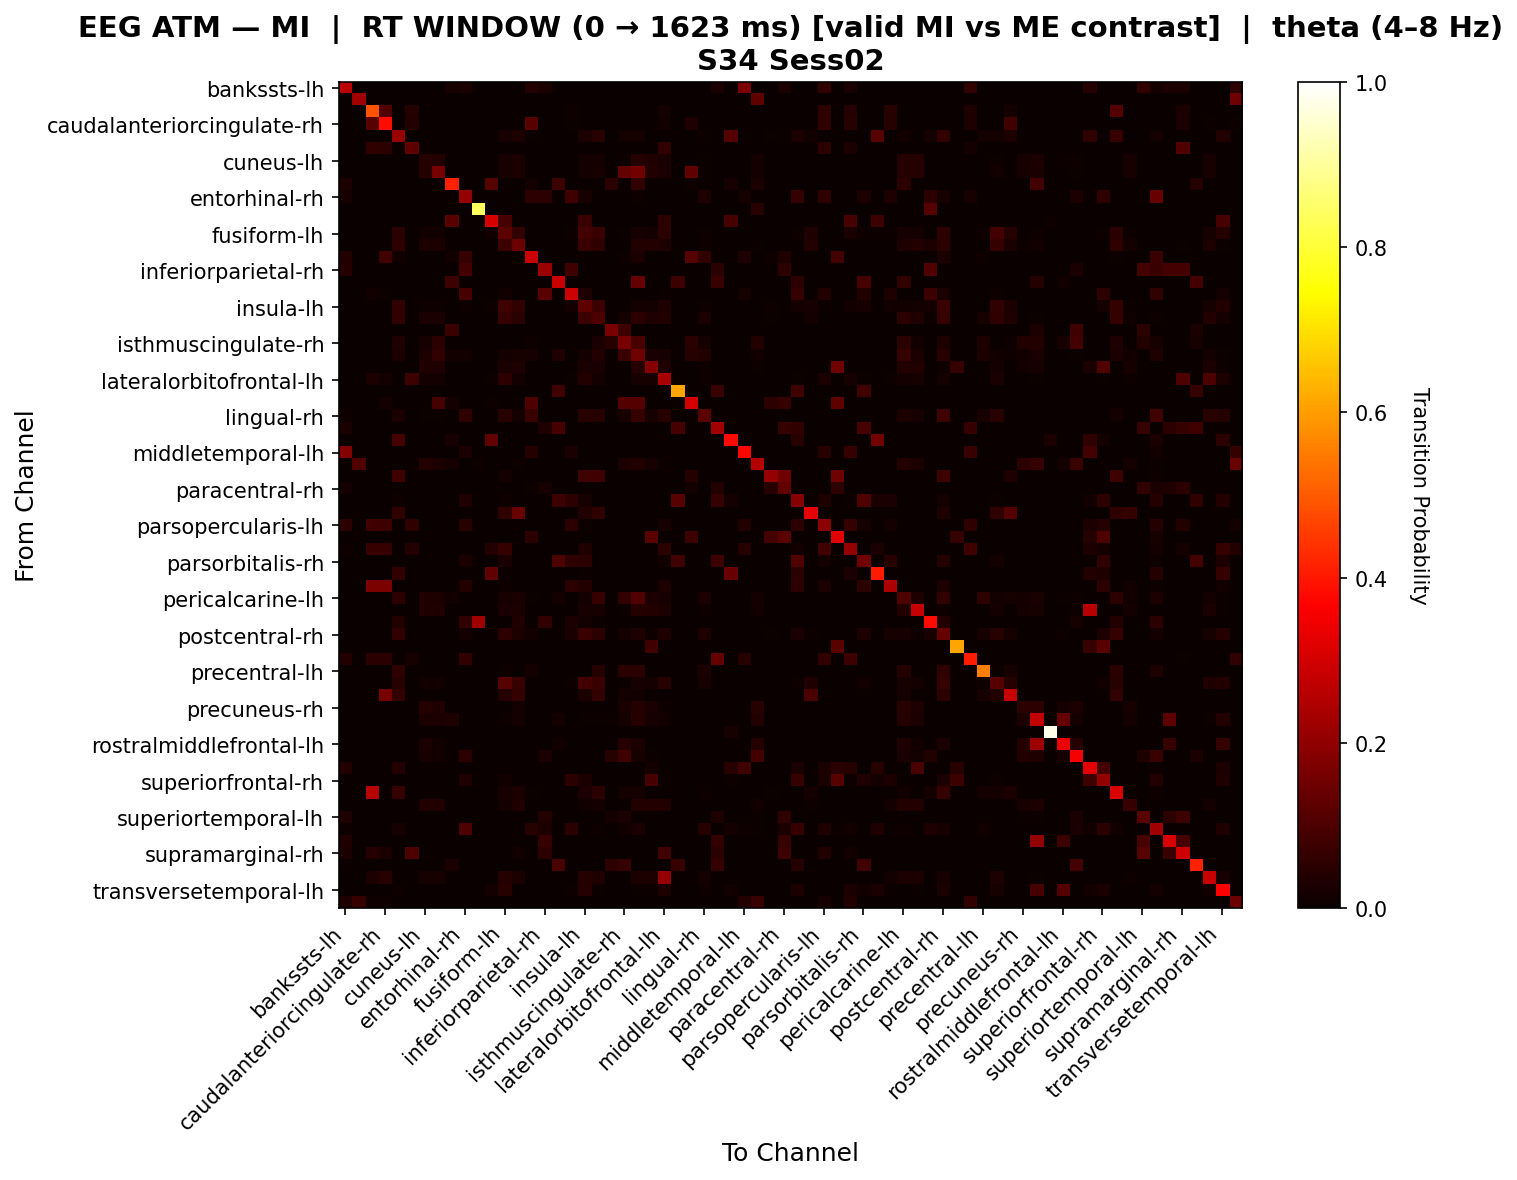

Values plotted in this chart, from the file beside it:
, bankssts-lh, bankssts-rh, caudalanteriorcingulate-lh, caudalanteriorcingulate-rh, caudalmiddlefrontal-lh, caudalmiddlefrontal-rh, cuneus-lh, cuneus-rh, entorhinal-lh, entorhinal-rh, frontalpole-lh, frontalpole-rh, fusiform-lh, fusiform-rh, inferiorparietal-lh, inferiorparietal-rh, inferiortemporal-lh, inferiortemporal-rh, insula-lh, insula-rh, isthmuscingulate-lh, isthmuscingulate-rh, lateraloccipital-lh
bankssts-lh, 0.2653, 0.0, 0.0, 0.0, 0.0, 0.0, 0.0, 0.0, 0.02229, 0.02866, 0.0, 0.0, 0.0, 0.0, 0.0414, 0.02941, 0.0, 0.0, 0.0, 0.0, 0.0, 0.0, 0.0
bankssts-rh, 0.0, 0.2228, 0.0, 0.0, 0.0, 0.0, 0.0, 0.0, 0.0, 0.0, 0.0, 0.0, 0.0, 0.0, 0.0, 0.0, 0.0, 0.0, 0.0, 0.0, 0.0, 0.0, 0.0
caudalanteriorcingulate-lh, 0.0, 0.0, 0.4888, 0.1057, 0.0, 0.04195, 0.0, 0.0, 0.0, 0.0, 0.0, 0.0, 0.0, 0.0, 0.0, 0.0, 0.0, 0.008389, 0.0, 0.0, 0.0, 0.0, 0.0
caudalanteriorcingulate-rh, 0.0, 0.0, 0.1159, 0.3834, 0.0, 0.03633, 0.0, 0.0, 0.0, 0.0, 0.0, 0.0, 0.0, 0.0, 0.1154, 0.0, 0.0, 0.00519, 0.0, 0.0, 0.0, 0.0, 0.0
caudalmiddlefrontal-lh, 0.0, 0.0, 0.0, 0.0, 0.2137, 0.0, 0.0, 0.0, 0.0, 0.001835, 0.0, 0.0, 0.0211, 0.02752, 0.007339, 0.0, 0.0, 0.0, 0.02844, 0.04495, 0.0, 0.01743, 0.01927
caudalmiddlefrontal-rh, 0.0, 0.0, 0.05693, 0.04703, 0.0, 0.1262, 0.0, 0.0, 0.0, 0.0, 0.0, 0.0, 0.0, 0.0, 0.0, 0.0, 0.0, 0.0, 0.0, 0.0, 0.0, 0.0, 0.0
cuneus-lh, 0.0, 0.0, 0.0, 0.0, 0.0, 0.0, 0.04063, 0.03837, 0.0, 0.0, 0.0, 0.0, 0.02032, 0.02822, 0.0, 0.0, 0.0, 0.0, 0.01806, 0.01919, 0.0, 0.007901, 0.04176
cuneus-rh, 0.0, 0.0, 0.0, 0.0, 0.0, 0.0, 0.03986, 0.1634, 0.0, 0.0, 0.0, 0.0, 0.02174, 0.03019, 0.0, 0.0, 0.0, 0.0, 0.01932, 0.02053, 0.0, 0.1342, 0.1587
entorhinal-lh, 0.02917, 0.0, 0.0, 0.0, 0.0, 0.0, 0.0, 0.0, 0.4164, 0.0, 0.0, 0.1167, 0.0, 0.0, 0.01667, 0.0, 0.07627, 0.0, 0.0, 0.0, 0.04802, 0.0, 0.06215
entorhinal-rh, 0.0203, 0.0, 0.0, 0.0, 0.0, 0.0, 0.0, 0.0, 0.0, 0.2092, 0.0, 0.0, 0.0, 0.0, 0.05166, 0.04797, 0.0, 0.08411, 0.0202, 0.0, 0.0, 0.0, 0.01107
frontalpole-lh, 0.0, 0.0, 0.0, 0.0, 0.0, 0.0, 0.0, 0.0, 0.0, 0.0, 0.8395, 0.0, 0.0, 0.0, 0.0, 0.0, 0.0, 0.0, 0.0, 0.0, 0.0, 0.0, 0.0
frontalpole-rh, 0.0, 0.0, 0.0, 0.0, 0.0, 0.0, 0.0, 0.0, 0.114, 0.0, 0.0, 0.3067, 0.09223, 0.0, 0.0, 0.0, 0.0, 0.0, 0.07282, 0.0, 0.0, 0.0, 0.0
fusiform-lh, 0.0, 0.0, 0.0, 0.0, 0.04826, 0.0, 0.01272, 0.01272, 0.0, 0.0, 0.0, 0.0151, 0.1245, 0.06223, 0.0, 0.0, 0.0, 0.008744, 0.08858, 0.0712, 0.0, 0.005792, 0.02135
fusiform-rh, 0.0, 0.0, 0.0, 0.0, 0.05536, 0.0, 0.02934, 0.02934, 0.0, 0.0, 0.0, 0.0, 0.07449, 0.1449, 0.0, 0.0, 0.0, 0.0, 0.07194, 0.05536, 0.0, 0.0, 0.03571
inferiorparietal-lh, 0.03659, 0.0, 0.0, 0.08333, 0.01463, 0.0, 0.0, 0.0, 0.01463, 0.06829, 0.0, 0.0, 0.0, 0.0, 0.2889, 0.0, 0.0, 0.0, 0.0, 0.0, 0.0, 0.009756, 0.02927
inferiorparietal-rh, 0.04264, 0.0, 0.0, 0.0, 0.0, 0.0, 0.0, 0.0, 0.0, 0.08696, 0.0, 0.0, 0.0, 0.0, 0.0, 0.2157, 0.0, 0.08075, 0.0, 0.0, 0.0, 0.0, 0.0
inferiortemporal-lh, 0.0, 0.0, 0.0, 0.0, 0.0, 0.0, 0.0, 0.0, 0.07764, 0.0, 0.0, 0.0, 0.0, 0.0, 0.0, 0.0, 0.286, 0.0, 0.0, 0.0, 0.0, 0.0, 0.1398
inferiortemporal-rh, 0.0, 0.0, 0.01261, 0.004202, 0.0, 0.0, 0.0, 0.0, 0.0, 0.0913, 0.0, 0.0, 0.01415, 0.0, 0.0, 0.1176, 0.0, 0.2918, 0.03145, 0.0, 0.0, 0.0, 0.0
insula-lh, 0.0, 0.0, 0.0, 0.0, 0.0614, 0.0, 0.01124, 0.01124, 0.0, 0.008026, 0.0, 0.01043, 0.08354, 0.06181, 0.0, 0.0, 0.0, 0.01766, 0.1267, 0.07555, 0.0, 0.0, 0.01605
insula-rh, 0.0, 0.0, 0.0, 0.0, 0.06064, 0.0, 0.02427, 0.02427, 0.0, 0.0, 0.0, 0.0, 0.06744, 0.04905, 0.002288, 0.0, 0.0, 0.0, 0.07545, 0.099, 0.0, 0.01831, 0.05114
isthmuscingulate-lh, 0.0, 0.0, 0.0, 0.0, 0.0, 0.0, 0.0, 0.0, 0.0709, 0.0, 0.0, 0.0, 0.0, 0.0, 0.0, 0.0, 0.0, 0.0, 0.0, 0.0, 0.1679, 0.07836, 0.0
isthmuscingulate-rh, 0.0, 0.0, 0.0, 0.0, 0.03493, 0.0, 0.01991, 0.05372, 0.003676, 0.0, 0.0, 0.0, 0.001838, 0.0, 0.01103, 0.0, 0.0, 0.0, 0.0, 0.02574, 0.04646, 0.1672, 0.09528
lateraloccipital-lh, 0.0, 0.0, 0.0, 0.0, 0.03094, 0.0, 0.02752, 0.06182, 0.01529, 0.01303, 0.0, 0.0, 0.01835, 0.02141, 0.0228, 0.0, 0.0344, 0.0, 0.01682, 0.03876, 0.0, 0.07213, 0.1488
lateraloccipital-rh, 0.0, 0.0, 0.0, 0.0, 0.0, 0.0, 0.03279, 0.03279, 0.0, 0.0, 0.0, 0.0, 0.02693, 0.03279, 0.0, 0.0, 0.0, 0.0, 0.02459, 0.02576, 0.0, 0.0, 0.03981
lateralorbitofrontal-lh, 0.0, 0.0, 0.02941, 0.01634, 0.0, 0.07516, 0.01621, 0.01621, 0.0, 0.0, 0.0, 0.01053, 0.05105, 0.01945, 0.0, 0.0, 0.0, 0.004862, 0.03647, 0.01945, 0.0, 0.0, 0.02107
lateralorbitofrontal-rh, 0.0, 0.0, 0.0, 0.0, 0.0, 0.0, 0.0, 0.0, 0.0, 0.0, 0.0, 0.0, 0.0, 0.0, 0.0, 0.0, 0.08252, 0.0, 0.0, 0.0, 0.0, 0.0, 0.0
lingual-lh, 0.0, 0.0, 0.0, 0.01562, 0.0, 0.0, 0.0, 0.09091, 0.01653, 0.0, 0.0, 0.008264, 0.0, 0.0, 0.1042, 0.0, 0.0, 0.0, 0.0, 0.0, 0.0, 0.1116, 0.1116
lingual-rh, 0.008242, 0.0, 0.0, 0.0, 0.02747, 0.0, 0.006329, 0.006329, 0.0, 0.05769, 0.0, 0.0, 0.0443, 0.01899, 0.07418, 0.0, 0.0, 0.0, 0.0443, 0.04263, 0.0, 0.02198, 0.06927
medialorbitofrontal-lh, 0.02557, 0.0, 0.0, 0.0, 0.0, 0.0, 0.0, 0.0, 0.0, 0.0, 0.0, 0.0, 0.0, 0.0, 0.0, 0.03125, 0.09062, 0.0, 0.0, 0.0, 0.0, 0.0, 0.0
medialorbitofrontal-rh, 0.0, 0.0, 0.0, 0.0, 0.09058, 0.0, 0.0, 0.0, 0.02055, 0.0, 0.0, 0.1301, 0.0, 0.0, 0.0, 0.0, 0.0, 0.0, 0.0, 0.0, 0.0, 0.0, 0.0
middletemporal-lh, 0.1833, 0.0, 0.0, 0.0, 0.0, 0.0, 0.0, 0.0, 0.0, 0.02555, 0.0, 0.0, 0.0, 0.0, 0.04015, 0.0, 0.0, 0.02469, 0.0, 0.0, 0.0, 0.0, 0.0
middletemporal-rh, 0.0, 0.1059, 0.0, 0.0, 0.0, 0.0, 0.03558, 0.02996, 0.01685, 0.0, 0.008475, 0.0, 0.0, 0.01124, 0.0, 0.0, 0.003745, 0.0, 0.0, 0.0, 0.0, 0.02809, 0.03558
paracentral-lh, 0.0, 0.0, 0.0, 0.0, 0.07812, 0.0, 0.0, 0.0, 0.0, 0.0, 0.0, 0.0, 0.01562, 0.0, 0.0, 0.0, 0.0, 0.0, 0.07812, 0.07812, 0.0, 0.0, 0.0
paracentral-rh, 0.01701, 0.0, 0.0, 0.0, 0.0, 0.0, 0.0, 0.0, 0.0, 0.0, 0.0, 0.0, 0.0, 0.0, 0.006803, 0.02041, 0.0, 0.0, 0.0, 0.0, 0.0, 0.0, 0.0
parahippocampal-lh, 0.0, 0.0, 0.0, 0.0, 0.009709, 0.0, 0.0, 0.0, 0.0, 0.03155, 0.0, 0.0, 0.009709, 0.0, 0.0, 0.0, 0.07468, 0.05097, 0.02306, 0.0, 0.0, 0.0, 0.0
parahippocampal-rh, 0.0, 0.0, 0.0, 0.0, 0.05667, 0.0, 0.0, 0.0, 0.0, 0.0, 0.0, 0.0, 0.05667, 0.1438, 0.0, 0.0, 0.0, 0.0, 0.03667, 0.05667, 0.0, 0.0, 0.0
parsopercularis-lh, 0.05374, 0.0, 0.08219, 0.07534, 0.0, 0.05479, 0.0, 0.0, 0.0, 0.04673, 0.0, 0.0, 0.0, 0.0, 0.0, 0.0, 0.0, 0.05374, 0.007009, 0.0, 0.0, 0.0, 0.0
parsopercularis-rh, 0.0, 0.0, 0.0, 0.0, 0.0, 0.0, 0.0, 0.0, 0.0, 0.0, 0.0, 0.0, 0.0, 0.0, 0.05068, 0.0, 0.0, 0.0, 0.0, 0.0, 0.0, 0.0, 0.0
parsorbitalis-lh, 0.009772, 0.0, 0.06736, 0.06995, 0.0, 0.03627, 0.0, 0.0, 0.0, 0.0, 0.0, 0.038, 0.066, 0.0, 0.0, 0.0, 0.0, 0.0, 0.032, 0.0, 0.0, 0.0, 0.0
parsorbitalis-rh, 0.0, 0.0, 0.0, 0.0, 0.0, 0.0, 0.0, 0.0, 0.0, 0.02979, 0.0, 0.0, 0.02553, 0.0, 0.0, 0.0, 0.101, 0.05532, 0.04894, 0.0, 0.0, 0.0, 0.0
parstriangularis-lh, 0.0, 0.0, 0.0, 0.0, 0.0622, 0.0, 0.0, 0.0, 0.0, 0.0, 0.0, 0.13, 0.007177, 0.0, 0.0, 0.0, 0.0, 0.0, 0.004785, 0.0, 0.0, 0.0, 0.0
parstriangularis-rh, 0.0, 0.0, 0.1688, 0.1688, 0.0, 0.0, 0.0, 0.0, 0.0, 0.03788, 0.0, 0.0, 0.0101, 0.0, 0.0, 0.0, 0.0, 0.05303, 0.03788, 0.0, 0.0, 0.0, 0.0
pericalcarine-lh, 0.0, 0.0, 0.0, 0.0, 0.05319, 0.0, 0.03125, 0.02872, 0.01351, 0.0, 0.0, 0.0, 0.02213, 0.02365, 0.007092, 0.0, 0.01689, 0.0, 0.01689, 0.06738, 0.0, 0.06079, 0.1056
pericalcarine-rh, 0.0, 0.0, 0.0, 0.0, 0.0, 0.0, 0.03452, 0.03452, 0.0, 0.0, 0.0, 0.0, 0.02406, 0.02929, 0.0, 0.0, 0.0, 0.0, 0.02197, 0.02301, 0.0, 0.004184, 0.04079
postcentral-lh, 0.0, 0.0, 0.0, 0.0, 0.03861, 0.0, 0.0, 0.0, 0.0, 0.05985, 0.2241, 0.0, 0.0, 0.03475, 0.0, 0.06178, 0.0, 0.03089, 0.01544, 0.005792, 0.0, 0.0, 0.0
postcentral-rh, 0.0, 0.0, 0.0, 0.0, 0.061, 0.0, 0.00142, 0.00142, 0.0, 0.01594, 0.0, 0.0, 0.05235, 0.0281, 0.015, 0.0, 0.0, 0.02699, 0.07114, 0.05078, 0.0, 0.019, 0.03494
posteriorcingulate-lh, 0.0, 0.0, 0.0, 0.0, 0.0, 0.0, 0.0, 0.0, 0.0, 0.0, 0.0, 0.0, 0.0, 0.0, 0.0, 0.0, 0.0, 0.0, 0.0, 0.0, 0.0, 0.0, 0.0
posteriorcingulate-rh, 0.03864, 0.0, 0.04773, 0.05, 0.0, 0.02045, 0.0, 0.0, 0.0, 0.06111, 0.0, 0.0, 0.0, 0.0, 0.0, 0.0, 0.0, 0.0, 0.0, 0.0, 0.0, 0.0, 0.0
precentral-lh, 0.0, 0.0, 0.0, 0.0, 0.05497, 0.0, 0.0, 0.0, 0.0, 0.0, 0.0, 0.0, 0.007853, 0.0, 0.01571, 0.0, 0.0, 0.0, 0.0, 0.04188, 0.0, 0.04974, 0.04974
precentral-rh, 0.0, 0.0, 0.0, 0.0, 0.04618, 0.0, 0.01198, 0.01198, 0.0, 0.0, 0.0, 0.0, 0.1167, 0.07017, 0.0, 0.0, 0.0, 0.01048, 0.08858, 0.07415, 0.0, 0.004016, 0.02297
precuneus-lh, 0.0, 0.0, 0.0, 0.163, 0.05929, 0.0, 0.0, 0.0, 0.0, 0.0, 0.0, 0.0, 0.03953, 0.06324, 0.0, 0.0, 0.0, 0.0, 0.02767, 0.05929, 0.0, 0.01581, 0.01383
precuneus-rh, 0.0, 0.0, 0.0, 0.0, 0.0, 0.0, 0.03986, 0.03442, 0.0, 0.0, 0.0, 0.0, 0.003623, 0.0163, 0.0, 0.0, 0.0, 0.0, 0.0, 0.001812, 0.0, 0.02717, 0.03986
rostralanteriorcingulate-lh, 0.0, 0.0, 0.0, 0.0, 0.0, 0.0, 0.03027, 0.02691, 0.03475, 0.0, 0.0, 0.0, 0.007848, 0.0157, 0.0, 0.0, 0.01682, 0.0, 0.005605, 0.006726, 0.006726, 0.0157, 0.04148
rostralanteriorcingulate-rh, 0.0, 0.0, 0.0, 0.0, 0.0, 0.0, 0.0, 0.0, 0.0, 0.0, 0.0, 0.0, 0.0, 0.0, 0.0, 0.0, 0.0, 0.0, 0.0, 0.0, 0.0, 0.0, 0.0
rostralmiddlefrontal-lh, 0.0, 0.0, 0.0, 0.0, 0.0, 0.0, 0.02609, 0.01304, 0.0, 0.0, 0.0, 0.0, 0.0, 0.0, 0.0, 0.0, 0.01304, 0.0, 0.0, 0.0, 0.0, 0.03913, 0.02609
rostralmiddlefrontal-rh, 0.0, 0.0, 0.0, 0.0, 0.0, 0.0, 0.02049, 0.01434, 0.0, 0.05462, 0.0, 0.0, 0.0, 0.0, 0.0, 0.02521, 0.0, 0.0, 0.0, 0.0, 0.04303, 0.08197, 0.02049
superiorfrontal-lh, 0.03825, 0.0, 0.0, 0.0, 0.03825, 0.0, 0.0, 0.0, 0.0, 0.0, 0.0, 0.0, 0.0, 0.0, 0.0, 0.0, 0.0, 0.0, 0.0, 0.0, 0.0, 0.0, 0.0
superiorfrontal-rh, 0.0, 0.0, 0.0, 0.0, 0.001366, 0.0, 0.0, 0.0, 0.0, 0.03279, 0.0, 0.0, 0.01366, 0.0, 0.0, 0.0, 0.0, 0.04918, 0.02869, 0.0, 0.0, 0.0, 0.0
superiorparietal-lh, 0.0, 0.0, 0.2593, 0.0, 0.06526, 0.0, 0.0, 0.0, 0.0, 0.0, 0.0, 0.0, 0.02114, 0.02757, 0.004596, 0.0, 0.0, 0.0, 0.03033, 0.04688, 0.0, 0.01746, 0.01654
superiorparietal-rh, 0.0, 0.0, 0.0, 0.0, 0.0, 0.0, 0.03516, 0.03516, 0.0, 0.0, 0.0, 0.0, 0.01758, 0.03125, 0.0, 0.0, 0.0, 0.0, 0.01367, 0.01562, 0.0, 0.0, 0.03516
... 8 more rows
